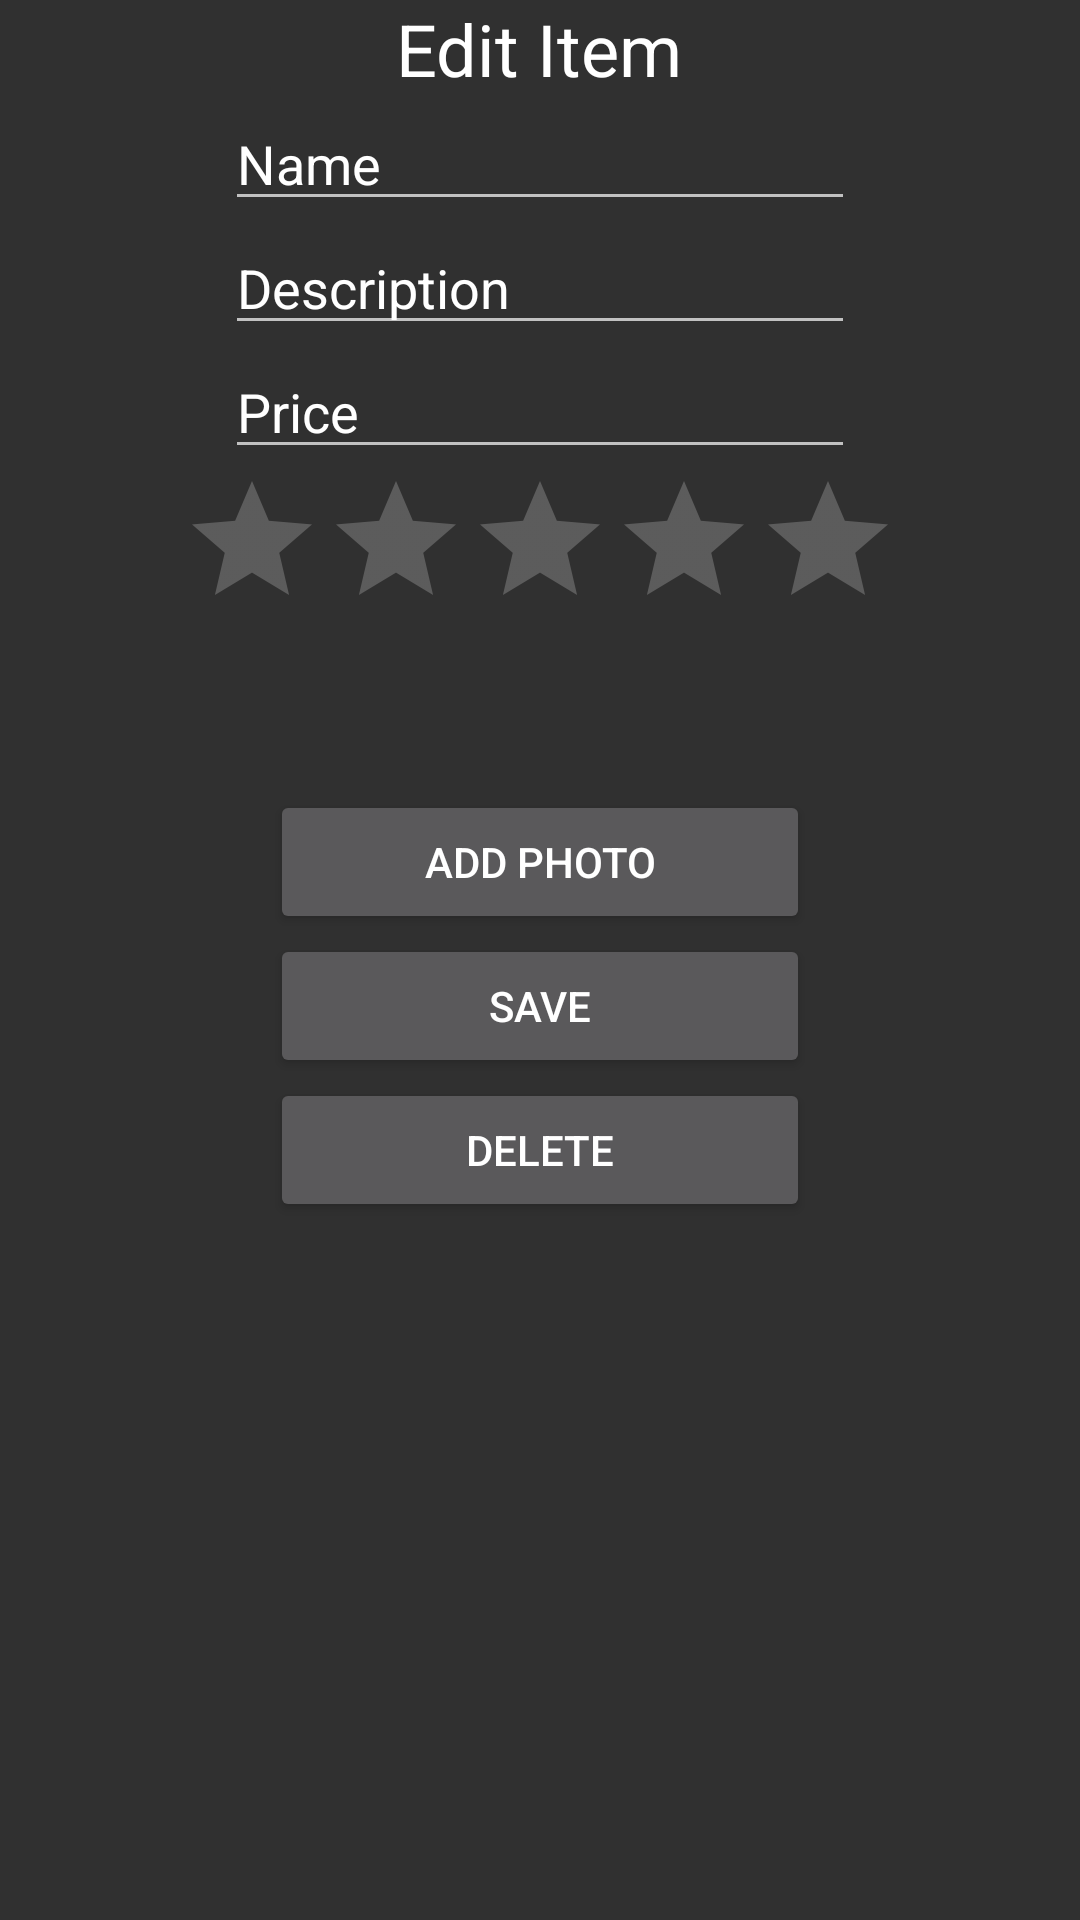

The Android layout XML behind this screen, and the referenced resources:
<!-- AndroidManifest.xml: application theme Theme.AppCompat.NoActionBar -->
<!-- res/layout/activity_edititem.xml -->
<?xml version="1.0" encoding="utf-8"?>
<LinearLayout xmlns:android="http://schemas.android.com/apk/res/android"
    android:layout_width="match_parent"
    android:layout_height="match_parent"
    android:orientation = "vertical">

    <LinearLayout
        android:layout_width="match_parent"
        android:layout_height="wrap_content">

        <Space
            android:layout_width="0dp"
            android:layout_height="wrap_content"
            android:layout_weight="1" />

        <TextView
            android:id="@+id/screenTitle"
            android:layout_width="wrap_content"
            android:layout_height="wrap_content"
            android:text="@string/editItem"
            android:textAppearance="@style/TextAppearance.AppCompat.Headline" />

        <Space
            android:layout_width="0dp"
            android:layout_height="wrap_content"
            android:layout_weight="1" />
    </LinearLayout>

    <LinearLayout
        android:layout_width="match_parent"
        android:layout_height="wrap_content">

        <Space
            android:layout_width="0dp"
            android:layout_height="wrap_content"
            android:layout_weight="1"/>

        <EditText
            android:id="@+id/nameInput"
            android:labelFor="@+id/nameInput"
            android:layout_width="wrap_content"
            android:layout_height="wrap_content"
            android:ems="10"
            android:inputType="textPersonName"
            android:text="@string/name" />

        <Space
            android:layout_width="0dp"
            android:layout_height="wrap_content"
            android:layout_weight="1"/>
    </LinearLayout>

    <LinearLayout
        android:layout_width="match_parent"
        android:layout_height="wrap_content">

        <Space
            android:layout_width="0dp"
            android:layout_height="wrap_content"
            android:layout_weight="1"/>

        <EditText
            android:id="@+id/descripInput"
            android:layout_width="wrap_content"
            android:layout_height="wrap_content"
            android:ems="10"
            android:inputType="textPersonName"
            android:labelFor="@+id/descripInput"
            android:text="@string/desc" />

        <Space
            android:layout_width="0dp"
            android:layout_height="wrap_content"
            android:layout_weight="1"/>
    </LinearLayout>

    <LinearLayout
        android:layout_width="match_parent"
        android:layout_height="wrap_content">

        <Space
            android:layout_width="0dp"
            android:layout_height="wrap_content"
            android:layout_weight="1"/>

        <EditText
            android:id="@+id/priceInput"
            android:layout_width="wrap_content"
            android:layout_height="wrap_content"
            android:ems="10"
            android:inputType="number"
            android:labelFor="@+id/priceInput"
            android:text="@string/price" />

        <Space
            android:layout_width="0dp"
            android:layout_height="wrap_content"
            android:layout_weight="1"/>
    </LinearLayout>

    <LinearLayout
        android:layout_width="match_parent"
        android:layout_height="wrap_content">

        <Space
            android:layout_width="0dp"
            android:layout_height="wrap_content"
            android:layout_weight="1"/>

        <RatingBar
            android:id="@+id/ratingBar"
            android:layout_width="wrap_content"
            android:layout_height="wrap_content"
            android:isIndicator="false" />

        <Space
            android:layout_width="0dp"
            android:layout_height="wrap_content"
            android:layout_weight="1"/>
    </LinearLayout>

    <LinearLayout
        android:layout_width="match_parent"
        android:layout_height="wrap_content">

        <Space
            android:layout_width="0dp"
            android:layout_height="wrap_content"
            android:layout_weight="1" />

        <ListView
            android:id="@+id/conditionList"
            android:layout_width="0dp"
            android:layout_height="50dp"
            android:layout_weight="2"
            android:scrollbars="vertical">
        </ListView>

        <Space
            android:layout_width="0dp"
            android:layout_height="wrap_content"
            android:layout_weight="1" />
    </LinearLayout>

    <LinearLayout
        android:layout_width="match_parent"
        android:layout_height="wrap_content">

        <Space
            android:layout_width="0dp"
            android:layout_height="wrap_content"
            android:layout_weight="1"/>

        <Button
            android:id="@+id/addPhotoBtn"
            android:layout_width="0dp"
            android:layout_height="wrap_content"
            android:layout_weight="2"
            android:text="@string/addPhoto" />

        <Space
            android:layout_width="0dp"
            android:layout_height="wrap_content"
            android:layout_weight="1"/>
    </LinearLayout>

    <LinearLayout
        android:layout_width="match_parent"
        android:layout_height="wrap_content">

        <Space
            android:layout_width="0dp"
            android:layout_height="wrap_content"
            android:layout_weight="1"/>

        <Button
            android:id="@+id/saveBtn"
            android:layout_width="0dp"
            android:layout_height="wrap_content"
            android:layout_weight="2"
            android:text="@string/save" />

        <Space
            android:layout_width="0dp"
            android:layout_height="wrap_content"
            android:layout_weight="1"/>
    </LinearLayout>

    <LinearLayout
        android:layout_width="match_parent"
        android:layout_height="wrap_content">

        <Space
            android:layout_width="0dp"
            android:layout_height="wrap_content"
            android:layout_weight="1"/>

        <Button
            android:id="@+id/deleteBtn"
            android:layout_width="0dp"
            android:layout_height="wrap_content"
            android:layout_weight="2"
            android:text="@string/delete" />

        <Space
            android:layout_width="0dp"
            android:layout_height="wrap_content"
            android:layout_weight="1"/>
    </LinearLayout>
</LinearLayout>
<!-- resources referenced by this layout -->
<resources>
  <string name="addPhoto">Add Photo</string>
  <string name="delete">Delete</string>
  <string name="desc">Description</string>
  <string name="editItem">Edit Item</string>
  <string name="name">Name</string>
  <string name="price">Price</string>
  <string name="save">Save</string>
</resources>
